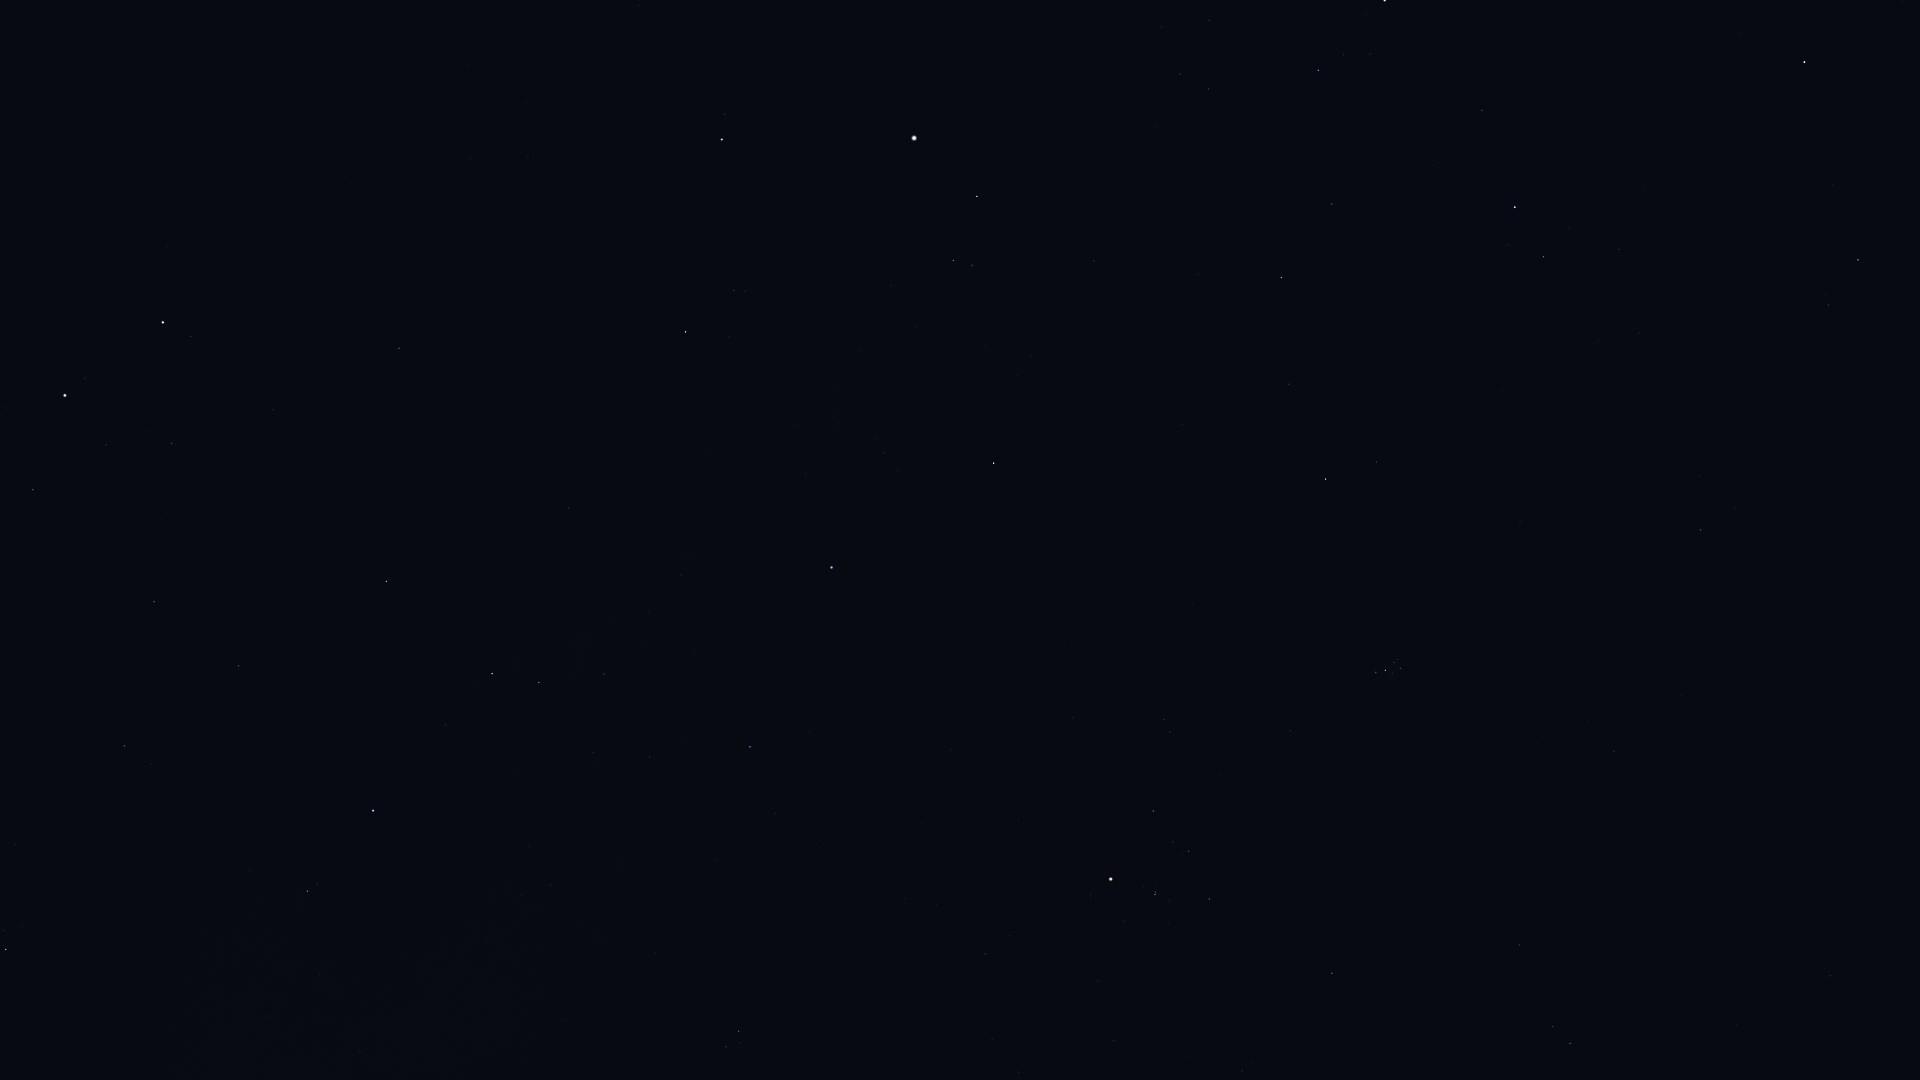

Values plotted in this chart, from the file beside it:
Star_ID, Name, X, Y
9640, Almach, 1804, 62
10670, HIP 10670, 1829, 305
12191, Buna, 1653, 133
13061, Lilii Borea, 1699, 476
13209, Bharani, 1701, 530
13254, HIP 13254, 1619, 249
14576, Algol, 1515, 207
14668, Misam, 1482, 110
14838, Botein, 1614, 751
15863, Mirfak, 1385, 0
15900, HIP 15900, 1570, 1043
17358, HIP 17358, 1318, 70
18246, Atik, 1376, 462
17489, Celaeno, 1400, 664
17499, Electra, 1401, 668
17531, Taygeta, 1398, 660
17573, Maia, 1394, 663
17579, Asterope, 1393, 658
17608, Merope, 1393, 673
17702, Alcyone, 1386, 670
17851, Pleione, 1376, 671
18532, HIP 18532, 1282, 278
18614, Menkib, 1289, 384
18724, HIP 18724, 1332, 973
20205, Prima Hyadum, 1209, 899
20455, Secunda Hyadum, 1189, 851
20648, HIP 20648, 1173, 842
20889, Ain, 1153, 811
20894, Chamukuy, 1155, 894
21421, Aldebaran, 1111, 879
21881, HIP 21881, 1072, 718
23015, Hassaleh, 994, 463
23416, Almaaz, 977, 196
23453, Saclateni, 972, 265
23767, Haedus, 953, 261
24608, Capella, 914, 138
25428, Elnath, 832, 567
26207, Meissa, 739, 1031
26451, Tianguan, 750, 747
27913, HIP 27913, 650, 757
28360, Menkalinan, 722, 140
28380, Mahasim, 686, 332
28614, HIP 28614, 566, 1020
28716, HIP 28716, 593, 752
28734, HIP 28734, 604, 674
29038, HIP 29038, 551, 885
29426, HIP 29426, 522, 895
29434, HIP 29434, 529, 846
29655, HIP 29655, 539, 683
30343, HIP 30343, 492, 674
30665, HIP 30665, 426, 908
30860, Lucilinburhuc, 553, 258
30883, HIP 30883, 446, 725
30905, Lusitânia, 400, 961
31216, HIP 31216, 360, 1051
31681, HIP 31681, 373, 811
31978, HIP 31978, 320, 975
32246, HIP 32246, 387, 581
32362, HIP 32362, 307, 891
32533, HIP 32533, 269, 1016
... 12 more rows
